Run: headless pygame with SDL's dummy video driver; simulated clock (each Clock.tick advances the game by its frame time, no real sleeping); random seed 0; keys injected as events and as key.get_pressed() state; mouse plan: one left click at the window centre at the start of phase 2, then a move to the lower-right quarter at the start of phase 3.
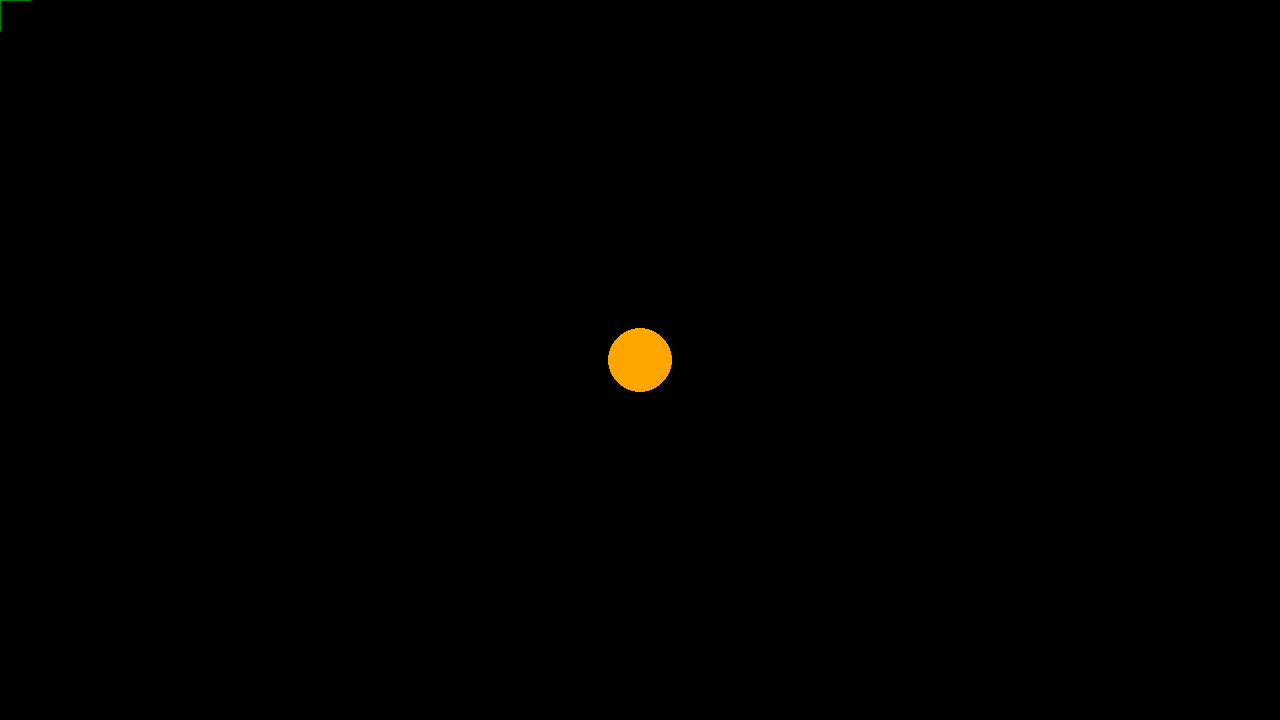
Frame 1 of 4 · flips 1–60 · no input
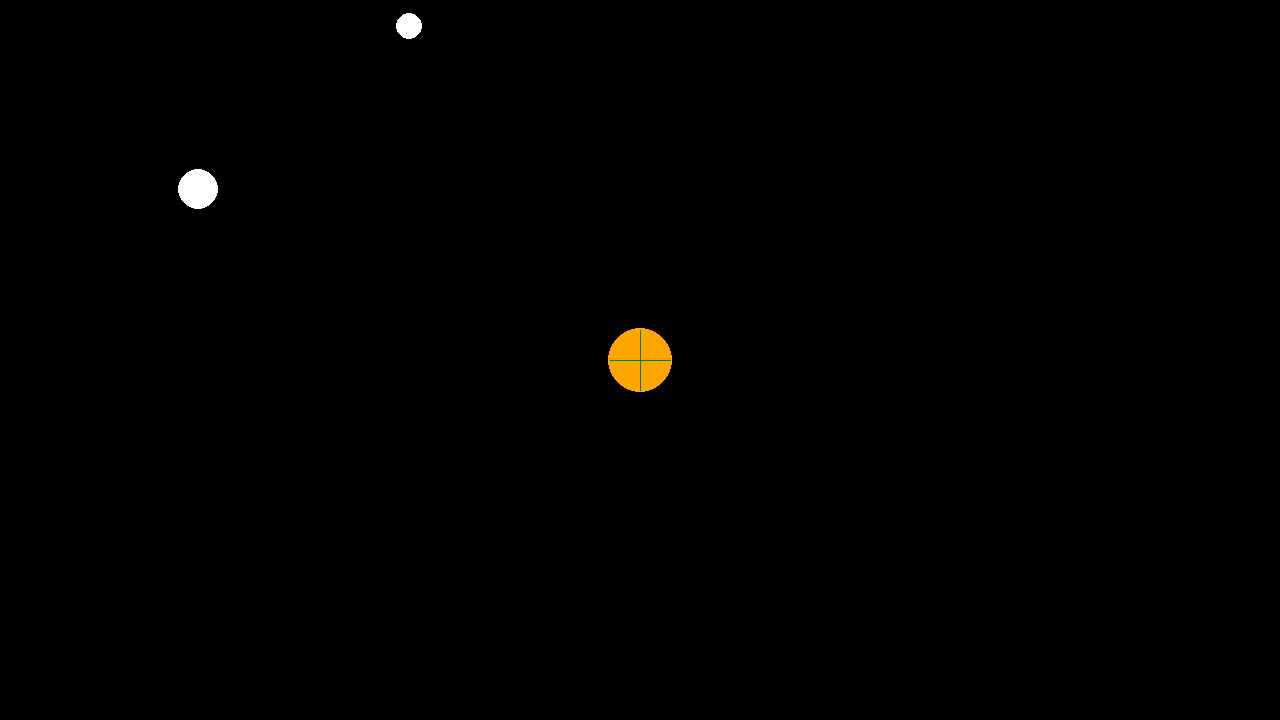
Frame 2 of 4 · flips 61–180 · clicked the window centre · tapped SPACE, RETURN · held RIGHT (→), D
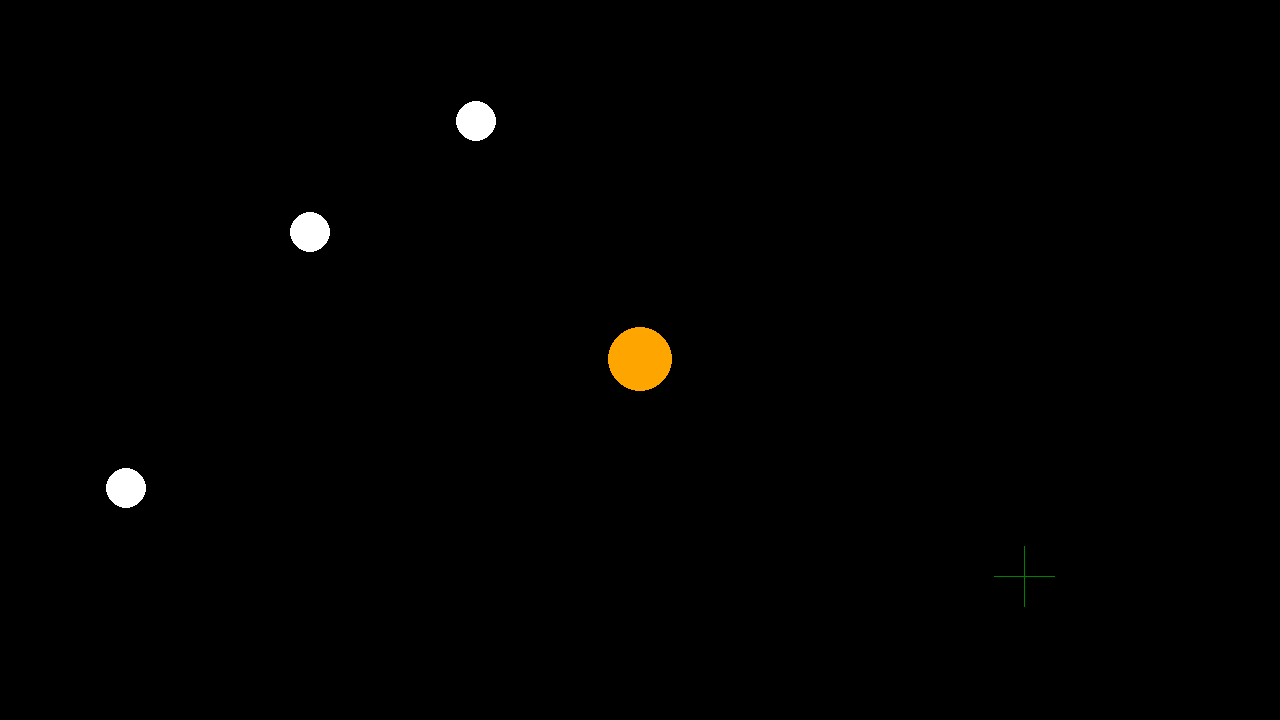
Frame 3 of 4 · flips 181–300 · moved the mouse to the lower-right quarter · held DOWN (↓), S
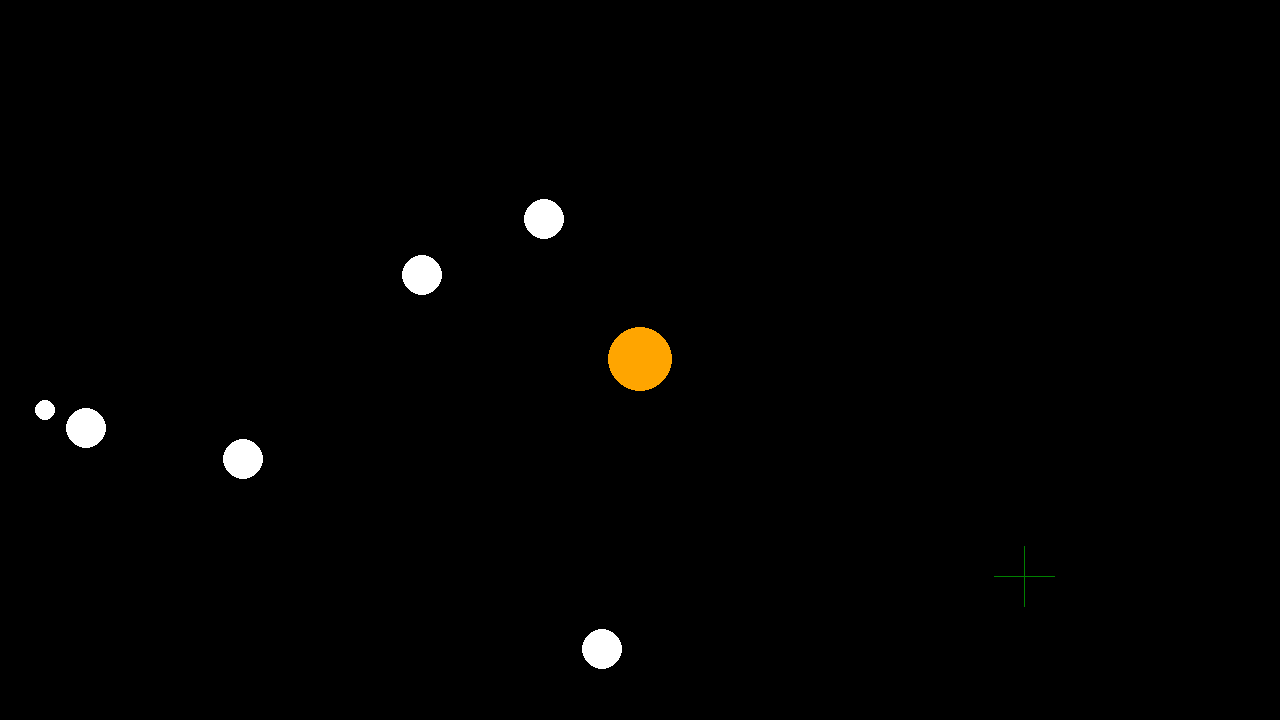
Frame 4 of 4 · flips 301–420 · held LEFT (←), A, UP (↑), W

The pygame program that drew these frames:

"""
 _____  ____  __ __    ___      ______  __ __    ___       ___   __ __    ___    ___  ____  
/ ___/ /    T|  T  |  /  _]    |      T|  T  T  /  _]     /   \ |  T  T  /  _]  /  _]|    \
(   \_ Y  o  ||  |  | /  [_     |      ||  l  | /  [_     Y     Y|  |  | /  [_  /  [_ |  _  Y
\__  T|     ||  |  |Y    _]    l_j  l_j|  _  |Y    _]    |  Q  ||  |  |Y    _]Y    _]|  |  |
/  \ ||  _  |l  :  !|   [_       |  |  |  |  ||   [_     |     ||  :  ||   [_ |   [_ |  |  |
\   ||  |  | \  / |     T      |  |  |  |  ||     T    l     |l     ||     T|     T|  |  |
 \___jl__j__j  \_/  l_____j      l__j  l__j__jl_____j     \__,_j \__,_jl_____jl_____jl__j__j
"""
# heading font http://patorjk.com/software/taag/#p=display&h=0&v=0&f=Crawford&t=testing
# sub heading font http://patorjk.com/software/taag/#p=display&h=2&v=2&f=Small%20Slant&t=testing
 
# This game was inspired by Nishant in the Pygame Facebook group (fb.com/groups/pygame)
# Shoot the enemies before they touch the queen
# Coding by Anthony Cook fb.com/anthony.cook78
 
import math, random, sys, time
import pygame
from pygame.locals import *
from pygame import gfxdraw
 
 
"""
  ___                      __              
 / _ \_______  _______ ___/ /_ _________ ___
/ ___/ __/ _ \/ __/ -_) _  / // / __/ -_|_-<
/_/  /_/  \___/\__/\__/\_,_/\_,_/_/  \__/___/
"""
def quit():
    for event in pygame.event.get():
        if event.type == QUIT or (event.type == KEYDOWN and event.key == K_ESCAPE):
            return True
    return False
 
def threshold_table(size, steps, reverse = False, opposite = False):
    t = 2.0 * size / (steps * (steps - 1))
    a = 0
    table = []
    for i in range(steps):
        a += t * i
        if opposite: table.append(size - a)
        else: table.append(a)
    if reverse: table.reverse()
    return table
 
 
"""
 _____                 ____    __          
/ ___/__ ___ _  ___   / __/__ / /___ _____
/ (_ / _ `/  ' \/ -_) _\ \/ -_) __/ // / _ \
\___/\_,_/_/_/_/\__/ /___/\__/\__/\_,_/ .__/
                                    /_/    
"""
# define display surface           
W, H = 1280, 720
HW, HH = W / 2, H / 2
 
# initialise display
pygame.init()
FONT = pygame.font.SysFont(None, 72)
DS = pygame.display.set_mode((W, H))
pygame.display.set_caption("Kill The Queen")
pygame.mouse.set_visible(False)
 
# start FPS monitoring
FPS = 120
SPF = 1.00 / FPS
FPSTime = time.time()
FRAME_COUNT = 0
 
 
"""
 _____     __          
/ ___/__  / /__  _______
/ /__/ _ \/ / _ \/ __(_-<
\___/\___/_/\___/_/ /___/
"""
FUCHSIA     = (255,   0, 255)
PURPLE      = (128,   0, 128)
TEAL        = (  0, 128, 128)
LIME        = (  0, 255,   0)
GREEN       = (  0, 128,   0)
OLIVE       = (128, 128,   0)
YELLOW      = (255, 255,   0)
ORANGE      = (255, 165,   0)
RED         = (255,   0,   0)
MAROON      = (128,   0,   0)
SILVER      = (192, 192, 192)
GRAY        = (128, 128, 128)
BLUE        = (  0,   0, 255)
NAVY        = (  0,   0, 128)
AQUA        = (  0, 255, 255)
DARK_GRAY   = ( 25,  25,  25)
WHITE       = (255, 255, 255)
BLACK       = (  0,   0,   0)
 
VECTOR_TABLE = [[math.cos(math.radians(degrees)), math.sin(math.radians(degrees))] for degrees in range(360)]
 
 
"""
  ____                      ___  _ __
 / __/__  ___ __ _  __ __  / _ )(_) /_
/ _// _ \/ -_)  ' \/ // / / _  / / __/
/___/_//_/\__/_/_/_/\_, / /____/_/\__/
                  /___/              
"""
ENEMY_SIZE = 20
ENEMY_GROW_STEPS = 25
ENEMY_SIZE_TABLE = threshold_table(ENEMY_SIZE, ENEMY_GROW_STEPS)
 
class enemy:
    def __init__(s):
        global HW, HH, WHITE
        global VECTOR_TABLE
 
        s.color = WHITE
 
        degrees = random.randint(0, 359)
       
        dx = random.randint(HW - 50, HW)
        s.x = HW + VECTOR_TABLE[degrees][0] * dx
       
        dy = random.randint(HH - 50, HH)
        s.y = HH + VECTOR_TABLE[degrees][1] * dy
 
        s.angle = int(math.degrees(math.atan2(HH - s.y, HW - s.x))) % 360
 
        s.sizeIndex = 0
       
        s.dead = False
        s.stopped = False
       
    def howClose(s):
        global HW, HH
        global QUEEN_SIZE, ENEMY_SIZE        
        return int(math.hypot(s.x - HW, s.y - HH))
 
    def move(s):
        global VECTOR_TABLE
        if s.stopped: return
 
        if s.sizeIndex < ENEMY_GROW_STEPS - 1:
            s.sizeIndex += 1
            return
 
        s.x += VECTOR_TABLE[s.angle][0]
        s.y += VECTOR_TABLE[s.angle][1]
 
    def draw(s):
        global DS
        global ENEMY_SIZE_TABLE
        pygame.draw.circle(DS, s.color, (int(s.x), int(s.y)), int(ENEMY_SIZE_TABLE[s.sizeIndex]))
 
class enemies:
    def __init__(s):
        global FRAME_COUNT
        s.container = []
        s.frameCounter = FRAME_COUNT
        s.newTimer()
 
    def newTimer(s):
        global FPS
        s.nextEnemyTimer = random.randint(0, FPS)
 
    def do(s):
        global HW, HH
        global RED, WHITE
        global FRAME_COUNT
        global QUEEN_SHAKE_RADIUS, QUEEN_SIZE, ENEMY_SIZE
        global queenHandler, crosshairHandler, explosionHandler
 
        queenHandler.shakeRadius = 0
        deleteEnemies = []
        for e in s.container:
            if e.dead:
                deleteEnemies.append(e)
                continue
            distanceToCrossHair = math.hypot(crosshairHandler.x - e.x, crosshairHandler.y - e.y)
            if distanceToCrossHair <= ENEMY_SIZE:
                e.color = RED
                crosshairHandler.enemyInSight = e
            elif crosshairHandler.enemyInSight == e:
                e.color = WHITE
                crosshairHandler.enemyInSight = None
 
            e.draw()
            e.move()
            distanceToQueen = e.howClose()
            if distanceToQueen < QUEEN_SHAKE_RADIUS:
                queenHandler.shakeRadius = QUEEN_SHAKE_TABLE[distanceToQueen]
 
            if distanceToQueen < QUEEN_SIZE + ENEMY_SIZE and not queenHandler.dead:
                e.stopped = True
                queenHandler.dead = True
                explosionHandler.add(HW, HH, 32)
 
        for dead in deleteEnemies:
            s.container.remove(dead)
 
        if FRAME_COUNT - s.frameCounter > s.nextEnemyTimer:
            s.frameCounter = FRAME_COUNT
            s.newTimer()
            s.container.append(enemy())
 
 
"""
 ____                      ___  _ __
/ __ \__ _____ ___ ___    / _ )(_) /_
/ /_/ / // / -_) -_) _ \ / _  / / __/
\___\_\_,_/\__/\__/_//_/ /____/_/\__/
"""
QUEEN_SIZE = 32
QUEEN_SHAKE_RADIUS = 300
QUEEN_SHAKE_SIZE = 10
QUEEN_SHAKE_TABLE = threshold_table(QUEEN_SHAKE_SIZE, QUEEN_SHAKE_RADIUS, True)
 
class queen:
    def __init__(s):
        global HW, HH
        s.dead = False
        s.shakeRadius = 0
        s.x, s.y = HW, HH
 
    def draw(s):
        global DS, HW, HH
        global QUEEN_SIZE
        if not s.dead: pygame.draw.circle(DS, ORANGE, (int(s.x), int(s.y)), QUEEN_SIZE)
   
    def move(s):
        global HW, HH
        global VECTOR_TABLE
 
        if s.shakeRadius == 0:
            s.x, s.y = HW, HH
            return
        angle = random.randint(0, 359)
        s.x = HW + VECTOR_TABLE[angle][0] * s.shakeRadius
        s.y = HH + VECTOR_TABLE[angle][1] * s.shakeRadius
 
    def do(s):
        s.move()
        s.draw()        
 
 
"""
 _____                 __        _       ___  _ __
/ ___/______  ___ ___ / /  ___ _(_)___  / _ )(_) /_
/ /__/ __/ _ \(_-<(_-</ _ \/ _ `/ / __/ / _  / / __/
\___/_/  \___/___/___/_//_/\_,_/_/_/   /____/_/\__/
"""
CROSS_HAIR_SIZE = 30
 
class crosshair:
    def __init__(s):
        s.enemyInSight = None
        s.buttonStatus = False
        s.move()
 
    def move(s):
        s.x, s.y = pygame.mouse.get_pos()
 
    def draw(s):
        global DS
        global GREEN
        global CROSS_HAIR_SIZE
        pygame.gfxdraw.hline(DS, s.x - CROSS_HAIR_SIZE, s.x + CROSS_HAIR_SIZE, s.y, GREEN)
        pygame.gfxdraw.vline(DS, s.x, s.y - CROSS_HAIR_SIZE, s.y + CROSS_HAIR_SIZE, GREEN)
 
    def trigger(s):
        global HW, HH
        global ENEMY_SIZE, QUEEN_SIZE, BULLET_HOLE_SIZE
        global explosionHandler, bulletHoleHandler, enemyHandler
        global kills, started
 
        mb = pygame.mouse.get_pressed()
        if s.buttonStatus == False and mb[0] == 1:
            started = True
            s.buttonStatus = True
            if s.enemyInSight:
                explosionHandler.add(s.enemyInSight.x, s.enemyInSight.y, ENEMY_SIZE)
                enemyHandler.container.remove(s.enemyInSight)
                s.enemyInSight = None
                kills += 1
            else:
                distanceFromQueen = math.hypot(HW - s.x, HH - s.y)
                if distanceFromQueen > QUEEN_SIZE + BULLET_HOLE_SIZE:
                    bulletHoleHandler.add(s.x, s.y)
        elif s.buttonStatus == True and mb[0] == 0:
            s.buttonStatus = False
 
    def do(s):
        s.draw()
        s.move()
        s.trigger()
 
 
"""
  ____           __         _                 ___  _ __
 / __/_ __ ___  / /__  ___ (_)__  ___  ___   / _ )(_) /_
/ _/ \ \ // _ \/ / _ \(_-</ / _ \/ _ \(_-<  / _  / / __/
/___//_\_\/ .__/_/\___/___/_/\___/_//_/___/ /____/_/\__/
        /_/                                          
"""
PARTICLE_SIZE = 10
 
PARTICLE_COUNT_TABLE = [1, 2, 3, 4, 5, 6, 8, 9, 10, 12, 15, 18, 20, 24, 30, 36, 40, 45, 60, 72, 90, 120, 180, 360]
PARTICLE_COUNT_TABLE_INDEX = 13 # 20
PARTICLE_SPAWN_RADIUS_PERCENT = 0.20
 
PARTICLE_MIN_DISTANCE = 25
PARTICLE_MAX_DISTANCE = 200
PARTILCE_DISTANCE_STEP = 25
PARTICLE_DISOLVE_STEP = 20
 
PARTICLE_SHRINK_TABLE = threshold_table(PARTICLE_SIZE, PARTICLE_DISOLVE_STEP, True)
PARTICLE_COLOR_TABLE = threshold_table(255, PARTICLE_DISOLVE_STEP, True)
 
PARTICLE_DISTANCE_TABLE = [threshold_table(particleDistance, PARTICLE_DISOLVE_STEP, True, True) for particleDistance in range(PARTICLE_MIN_DISTANCE, PARTICLE_MAX_DISTANCE + PARTILCE_DISTANCE_STEP, PARTILCE_DISTANCE_STEP)]
PARTICLE_DISTANCE_TABLE_COUNT = len(PARTICLE_DISTANCE_TABLE) - 1
 
class particle:
    def __init__(s, a, x, y):
        global PARTICLE_DISTANCE_TABLE_COUNT
 
        s.angle = a
        s.distance_index = random.randint(0, PARTICLE_DISTANCE_TABLE_COUNT)
 
        s.originX, s.originY = x, y
        s.x, s.y = s.originX, s.originY
 
    def draw(s, index):
        global DS, WHITE
        global PARTICLE_SHRINK_TABLE, PARTICLE_COLOR_TABLE
        color = (255, PARTICLE_COLOR_TABLE[index], 0)
        pygame.draw.circle(DS, color, (int(s.x), int(s.y)), int(PARTICLE_SHRINK_TABLE[index]))
 
    def move(s, index):
        global VECTOR_TABLE, PARTICLE_DISTANCE_TABLE
        s.x = s.originX + VECTOR_TABLE[s.angle][0] * PARTICLE_DISTANCE_TABLE[s.distance_index][index]
        s.y = s.originY + VECTOR_TABLE[s.angle][1] * PARTICLE_DISTANCE_TABLE[s.distance_index][index]
 
    def do(s, index):
         s.draw(index)
         s.move(index)
 
class explosion:
    def __init__(s, x, y, group_radius_size):
        global WHITE
        global VECTOR_TABLE
        global PARTICLE_COUNT_TABLE, PARTICLE_COUNT_TABLE_INDEX, PARTICLE_SPAWN_RADIUS_PERCENT
 
        s.dead = False
       
        s.disolveStepCount = 0
 
        minimum_group_radius = group_radius_size - int(group_radius_size * PARTICLE_SPAWN_RADIUS_PERCENT)
        s.particles = []
        for degrees in range(0, 359, PARTICLE_COUNT_TABLE[PARTICLE_COUNT_TABLE_INDEX]):
            radius = random.randint(minimum_group_radius, group_radius_size)
            px = x + VECTOR_TABLE[degrees][0] * radius
            py = y + VECTOR_TABLE[degrees][1] * radius
            s.particles.append(particle(degrees, px, py))
 
    def do(s):
        global PARTICLE_DISOLVE_STEP
        if s.dead: return
 
        for p in s.particles:
            p.do(s.disolveStepCount)
       
        if s.disolveStepCount < PARTICLE_DISOLVE_STEP - 1:
            s.disolveStepCount += 1
        else:
            s.dead = True
 
class explosions:
    def __init__(s):
        s.container = []
   
    def do(s):
        delete_list = []
        for e in s.container:
            e.do()
            if e.dead:
                delete_list.append(e)
        for dead in delete_list:
            s.container.remove(dead)
 
    def add(s, x, y, size):
        s.container.append(explosion(x, y, size))
 
 
"""
  ___       ____    __    __ __     __          ___  _ __
 / _ )__ __/ / /__ / /_  / // /__  / /__ ___   / _ )(_) /_
/ _  / // / / / -_) __/ / _  / _ \/ / -_|_-<  / _  / / __/
/____/\_,_/_/_/\__/\__/ /_//_/\___/_/\__/___/ /____/_/\__/
 
"""
BULLET_HOLE_SIZE = 15
BULLET_HOLE_DURATION = FPS / 4
BULLET_HOLE_DISSOLVE_STEPS = FPS
BULLET_HOLE_DISSOLVE_TABLE = threshold_table(BULLET_HOLE_SIZE, BULLET_HOLE_DISSOLVE_STEPS)
BULLET_HOLE_COLOR = DARK_GRAY
 
class bulletHole:
    def __init__(s, x, y):
        global FRAME_COUNT
 
        s.x, s.y = x, y
        s.spawnTime = FRAME_COUNT
        s.dissolveIndex = 0
        s.dead = False
   
    def draw(s):
        global DS, BLACK
        global BULLET_HOLE_COLOR, BULLET_HOLE_SIZE, BULLET_HOLE_DISSOLVE_TABLE
 
        pygame.draw.circle(DS, BULLET_HOLE_COLOR, (s.x, s.y), BULLET_HOLE_SIZE)
        if s.dissolveIndex:
            pygame.draw.circle(DS, BLACK, (s.x, s.y), int(BULLET_HOLE_DISSOLVE_TABLE[s.dissolveIndex]))
   
    def do(s):
        global FRAME_COUNT
        global BULLET_HOLE_DURATION, BULLET_HOLE_DISSOLVE_STEPS
 
        s.draw()
 
        if FRAME_COUNT - s.spawnTime >= BULLET_HOLE_DURATION:
            s.dissolveIndex += 1
            if s.dissolveIndex == BULLET_HOLE_DISSOLVE_STEPS: s.dead = True
 
class bulletHoles:
    def __init__(s):
        s.container = []
   
    def add(s, x, y):
        s.container.append(bulletHole(x, y))
   
    def do(s):
        deleteBulletHole = []
        for bh in s.container:
            bh.do()
            if bh.dead: deleteBulletHole.append(bh)
        for dead in deleteBulletHole:
            s.container.remove(dead)
 
 
"""
 _____                 _   __         _      __   __      
/ ___/__ ___ _  ___   | | / /__ _____(_)__ _/ /  / /__ ___
/ (_ / _ `/  ' \/ -_)  | |/ / _ `/ __/ / _ `/ _ \/ / -_|_-<
\___/\_,_/_/_/_/\__/   |___/\_,_/_/ /_/\_,_/_.__/_/\__/___/
"""
enemyHandler = enemies()
queenHandler = queen()
crosshairHandler = crosshair()
explosionHandler = explosions()
bulletHoleHandler = bulletHoles()
 
kills = 0
started = False
 
 
"""
  __  ___     _        __              
 /  |/  /__ _(_)__    / / ___  ___  ___
/ /|_/ / _ `/ / _ \ / /_/ _ \/ _ \/ _ \
/_/  /_/\_,_/_/_//_/ /____|___/\___/ .__/
                                 /_/  
"""
while not quit():
    frameTime = time.time() - FPSTime
    if frameTime < SPF: continue
    FPSTime += frameTime
    FRAME_COUNT += 1
 
    bulletHoleHandler.do()
    queenHandler.do()
    if started:
        enemyHandler.do()
    explosionHandler.do()
    crosshairHandler.do()
 
    pygame.display.update()
    DS.fill(BLACK)
 
    if queenHandler.dead and not explosionHandler.container: break
 
print("YOU SCORED {} KILLS!".format(kills))
pygame.quit()
sys.exit()
